Run: headless pygame with SDL's dummy video driver; simulated clock (each Clock.tick advances the game by its frame time, no real sleeping); random seed 0; keys injected as events and as key.get_pressed() state; mouse plan: one left click at the window centre at the start of phase 2, then a move to the lower-right quarter at the start of phase 3.
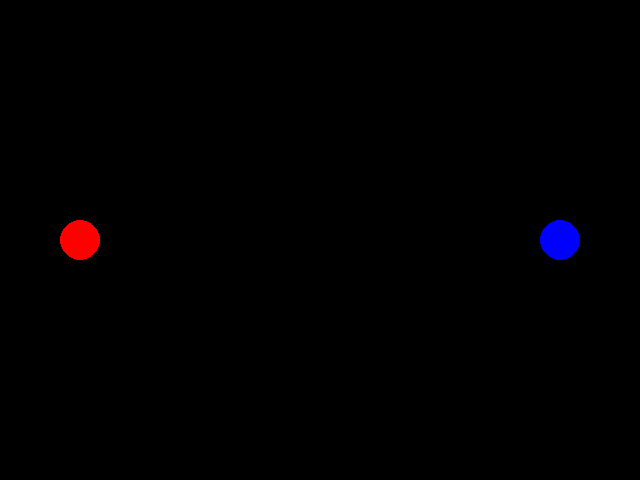
Frame 1 of 4 · flips 1–60 · no input
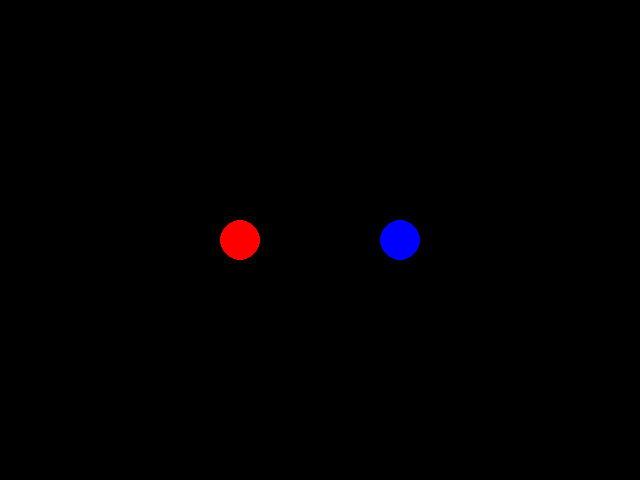
Frame 2 of 4 · flips 61–180 · clicked the window centre · tapped SPACE, RETURN · held RIGHT (→), D
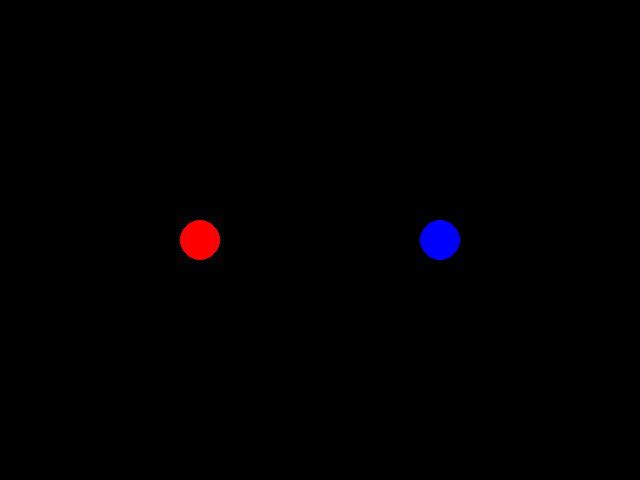
Frame 3 of 4 · flips 181–300 · moved the mouse to the lower-right quarter · held DOWN (↓), S
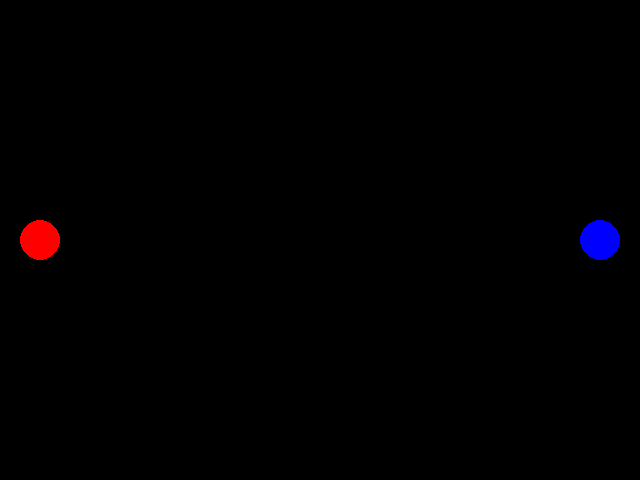
Frame 4 of 4 · flips 301–420 · held LEFT (←), A, UP (↑), W

The pygame program that drew these frames:

import pygame, random
from pygame.locals import *
pygame.init()

screen = pygame.display.set_mode((640, 480))
pygame.display.set_caption("Circles")

x = 20
y = 240
x1 = 620
y1 = 240
fps = 10
radius = 20
n = 40

direction = 0

wall1 = pygame.Rect(640, 0, 5, 480)
wall2 = pygame.Rect(-5, 0, 5, 480)

while True:
    clock = pygame.time.Clock()
    clock.tick(fps)
    screen.fill((0, 0, 0))

    # draw the initial cicles, left one at x and right one at x1
    pygame.draw.circle(screen, (255, 0, 0), (x, y), radius)
    pygame.draw.circle(screen, (0, 0, 255), (x1, y1), radius)

    # move left circle right by 20
    if direction == 0:
        x += 20
        x1 -= 20
        # print("Direction 0: x = ", x)
        # print("Direction 0: x1 = ", x1)
    elif direction == 1:
        x -= 20
        x1 += 20
        # print("Direction 1: x = ", x)
        # print("Direction 1: x1 = ", x1)

    if x == 300:
        # print("x = 320")
        direction = 1
    elif x == 20:
        # print("x = 20")
        direction = 0

    for event in pygame.event.get():
        if event.type == QUIT:
            pygame.quit()
            exit()
        if event.type == MOUSEBUTTONDOWN:
            m = random.randint(-5, 10)

    pygame.display.update()
